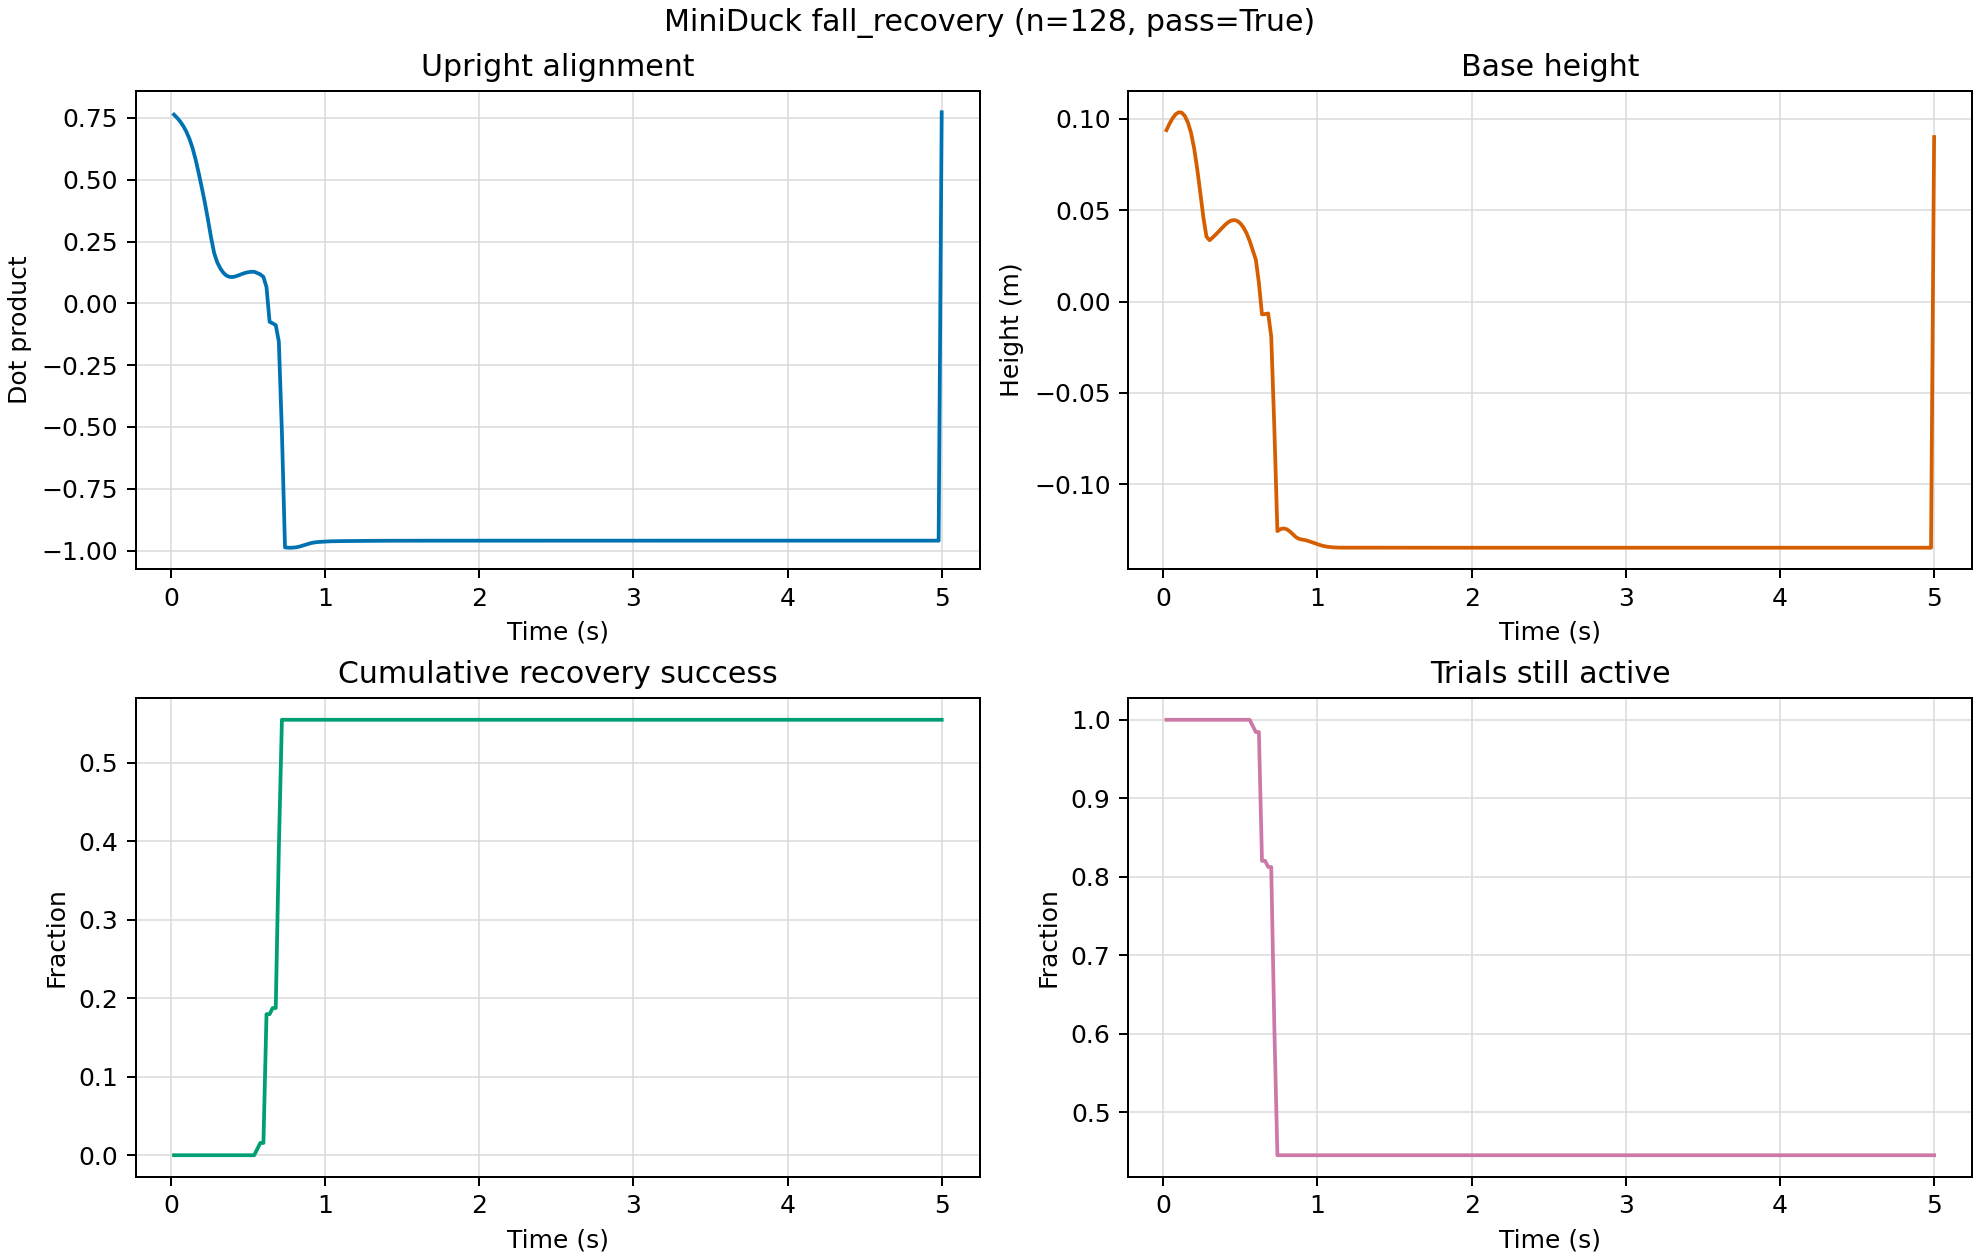

Source data for this figure (header and first rows):
time_s, mean_alignment, mean_height_m, success_fraction, active_fraction
0.02, 0.7634, 0.09375, 0.0, 1.0
0.04, 0.7505, 0.09729, 0.0, 1.0
0.06, 0.7355, 0.1003, 0.0, 1.0
0.08, 0.7173, 0.1025, 0.0, 1.0
0.1, 0.6945, 0.1036, 0.0, 1.0
0.12, 0.6656, 0.1033, 0.0, 1.0
0.14, 0.6287, 0.1015, 0.0, 1.0
0.16, 0.582, 0.09784, 0.0, 1.0
0.18, 0.5273, 0.09218, 0.0, 1.0
0.2, 0.4688, 0.08382, 0.0, 1.0
0.22, 0.4079, 0.07244, 0.0, 1.0
0.24, 0.3397, 0.05943, 0.0, 1.0
0.26, 0.2672, 0.04591, 0.0, 1.0
0.28, 0.2046, 0.03545, 0.0, 1.0
0.3, 0.1664, 0.03356, 0.0, 1.0
0.32, 0.1416, 0.03501, 0.0, 1.0
0.34, 0.1236, 0.03665, 0.0, 1.0
0.36, 0.1123, 0.03836, 0.0, 1.0
0.38, 0.107, 0.04018, 0.0, 1.0
0.4, 0.1064, 0.0419, 0.0, 1.0
0.42, 0.1091, 0.04335, 0.0, 1.0
0.44, 0.1136, 0.0443, 0.0, 1.0
0.46, 0.1185, 0.0446, 0.0, 1.0
0.48, 0.1228, 0.0441, 0.0, 1.0
0.5, 0.1258, 0.04273, 0.0, 1.0
0.52, 0.1274, 0.04049, 0.0, 1.0
0.54, 0.1277, 0.0374, 0.0, 1.0
0.56, 0.1226, 0.0332, 0.007812, 1.0
0.58, 0.1169, 0.02801, 0.01562, 0.9922
0.6, 0.107, 0.02296, 0.01562, 0.9844
0.62, 0.06528, 0.01012, 0.1797, 0.9844
0.64, -0.0748, -0.007038, 0.1797, 0.8203
0.66, -0.08091, -0.006834, 0.1875, 0.8203
0.68, -0.08815, -0.006521, 0.1875, 0.8125
0.7, -0.1544, -0.01917, 0.3906, 0.8125
0.72, -0.5233, -0.06883, 0.5547, 0.6094
0.74, -0.9875, -0.1256, 0.5547, 0.4453
0.76, -0.9885, -0.1245, 0.5547, 0.4453
0.78, -0.9886, -0.1241, 0.5547, 0.4453
0.8, -0.9878, -0.1246, 0.5547, 0.4453
0.82, -0.9859, -0.1257, 0.5547, 0.4453
0.84, -0.9829, -0.1273, 0.5547, 0.4453
0.86, -0.979, -0.1289, 0.5547, 0.4453
0.88, -0.9748, -0.1298, 0.5547, 0.4453
0.9, -0.9712, -0.1302, 0.5547, 0.4453
0.92, -0.9684, -0.1305, 0.5547, 0.4453
0.94, -0.9665, -0.131, 0.5547, 0.4453
0.96, -0.9652, -0.1316, 0.5547, 0.4453
0.98, -0.9644, -0.1322, 0.5547, 0.4453
1.0, -0.9636, -0.1327, 0.5547, 0.4453
1.02, -0.9629, -0.1333, 0.5547, 0.4453
1.04, -0.9625, -0.1337, 0.5547, 0.4453
1.06, -0.9622, -0.1341, 0.5547, 0.4453
1.08, -0.962, -0.1343, 0.5547, 0.4453
1.1, -0.9618, -0.1345, 0.5547, 0.4453
1.12, -0.9617, -0.1346, 0.5547, 0.4453
1.14, -0.9615, -0.1346, 0.5547, 0.4453
1.16, -0.9614, -0.1346, 0.5547, 0.4453
1.18, -0.9613, -0.1346, 0.5547, 0.4453
1.2, -0.9612, -0.1346, 0.5547, 0.4453
... 190 more rows
